Run: headless pygame with SDL's dummy video driver; simulated clock (each Clock.tick advances the game by its frame time, no real sleeping); random seed 0; keys injected as events and as key.get_pressed() state; no mouse input.
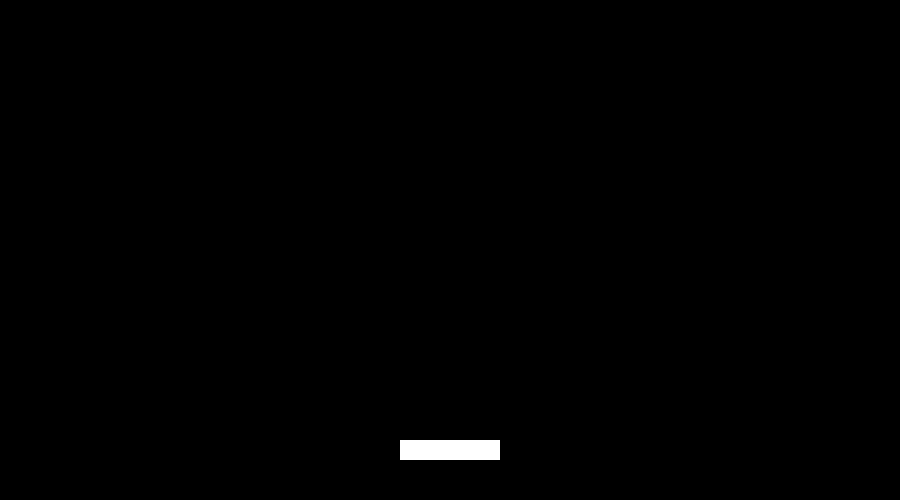
Frame 1 of 4 · flips 1–60 · no input
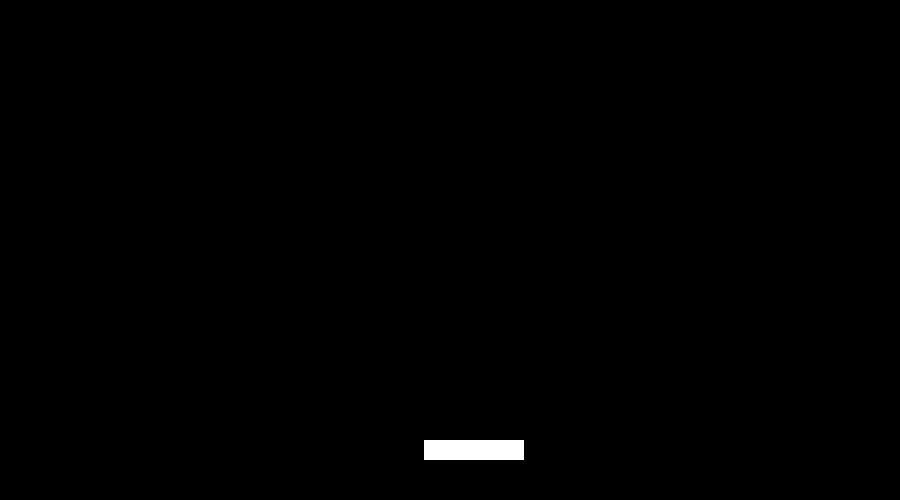
Frame 2 of 4 · flips 61–180 · tapped SPACE, RETURN · held RIGHT (→), D
Frame 3 of 4 · flips 181–300 · held DOWN (↓), S · screen unchanged from frame 2, image omitted
Frame 4 of 4 · flips 301–420 · held LEFT (←), A, UP (↑), W · screen same as frame 1, image omitted

The pygame program that drew these frames:

import pygame, sys
pygame.init()

width = 900
height = 500
screen = pygame.display.set_mode((width, height))

black = (0,0,0)
white = (255,255,255)

ph = 20
pw = 100
px = width//2-pw//2
py = height-50-ph//2

paddle = pygame.Rect(px, py, pw, ph)

running = True
while running:
    for event in pygame.event.get():
        if event.type == pygame.QUIT:
            running = False
            sys.exit()
    pressed = pygame.key.get_pressed()
    if pressed[pygame.K_LEFT]:
        if paddle.left != 0:
            px -= 0.2
    if pressed[pygame.K_RIGHT]:
        if paddle.right != width:
            px += 0.2
    paddle.x = round(px)
    paddle.y = round(py)
    screen.fill(black)
    pygame.draw.rect(screen, white, paddle)
    pygame.display.flip()

pygame.quit()
